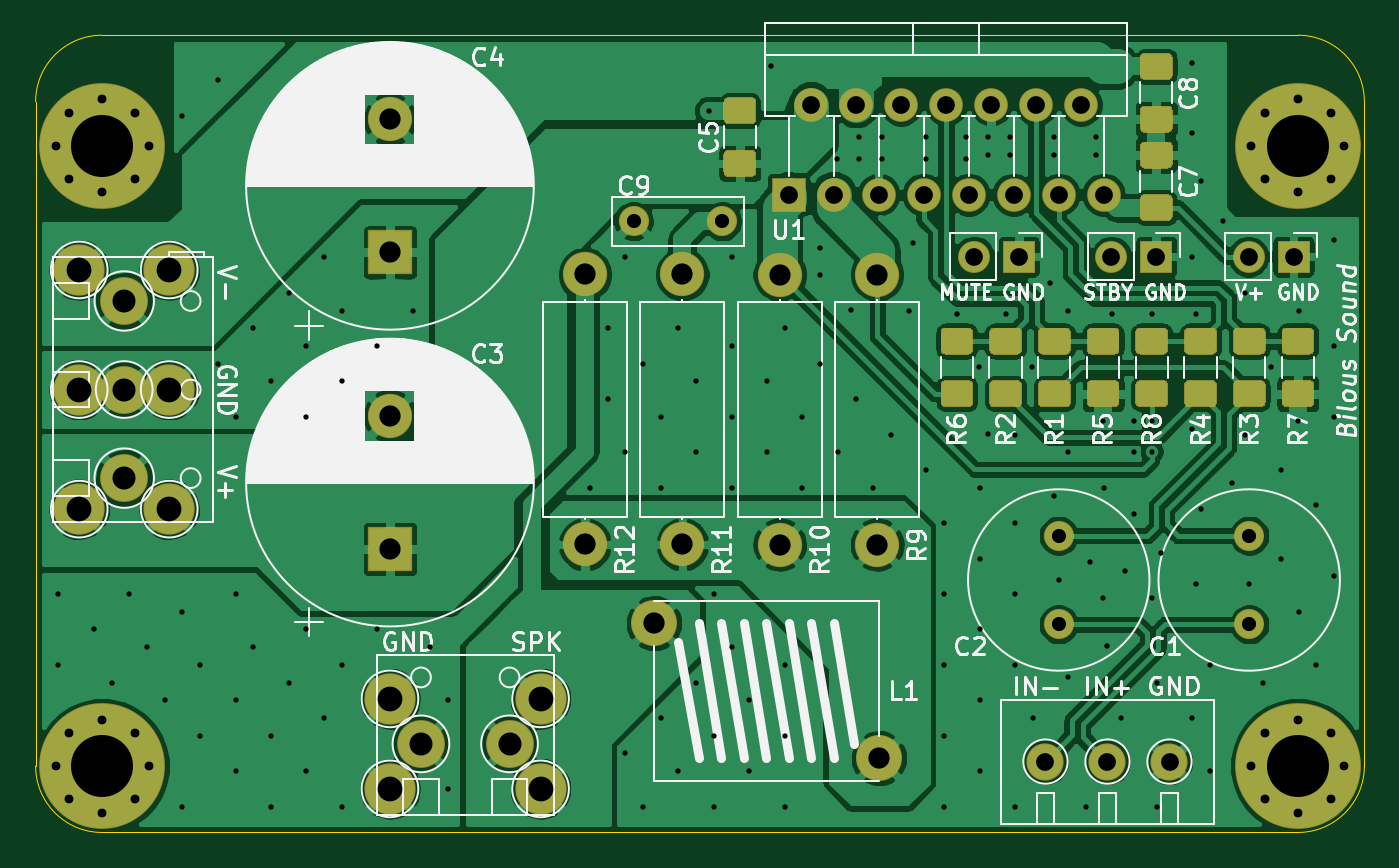
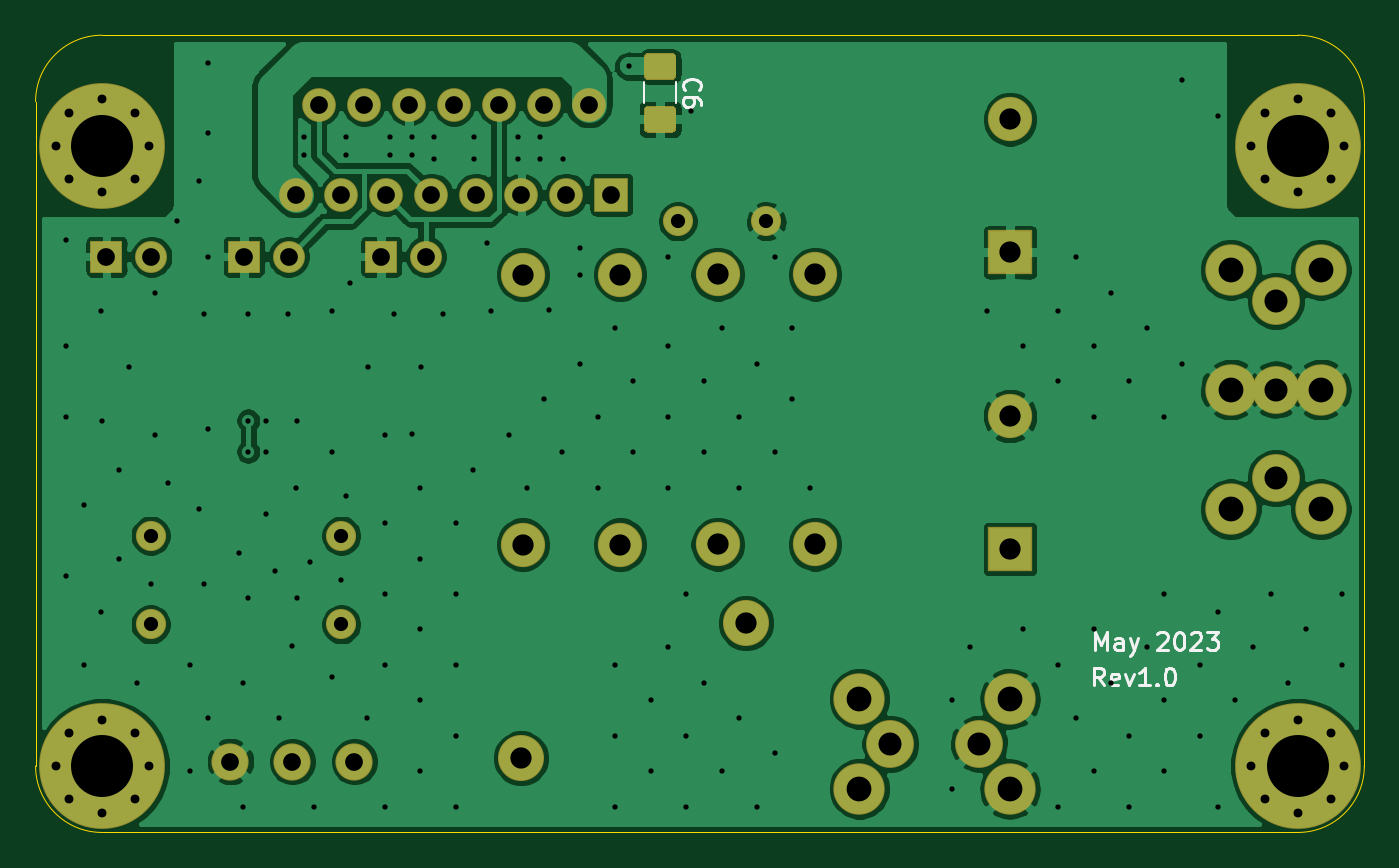
Circuit board: 11 layer files. Board 75.0 x 45.0 mm.
- bottom_copper: LM1876x2_bal-B_Cu.gbr (122151 bytes)
- bottom_mask: LM1876x2_bal-B_Mask.gbr (4444 bytes)
- paste: LM1876x2_bal-B_Paste.gbr (1156 bytes)
- bottom_silk: LM1876x2_bal-B_SilkS.gbr (5136 bytes)
- outline: LM1876x2_bal-Edge_Cuts.gbr (991 bytes)
- top_copper: LM1876x2_bal-F_Cu.gbr (193965 bytes)
- top_mask: LM1876x2_bal-F_Mask.gbr (11374 bytes)
- paste: LM1876x2_bal-F_Paste.gbr (8086 bytes)
- top_silk: LM1876x2_bal-F_SilkS.gbr (64741 bytes)
- drill: LM1876x2_bal-NPTH.drl (287 bytes)
- drill: LM1876x2_bal-PTH.drl (4735 bytes)

=== bottom_copper: LM1876x2_bal-B_Cu.gbr (122151 bytes, source omitted) ===
=== bottom_mask: LM1876x2_bal-B_Mask.gbr ===
%TF.GenerationSoftware,KiCad,Pcbnew,(5.1.6-0)*%
%TF.CreationDate,2023-05-08T15:40:48-07:00*%
%TF.ProjectId,LM1876x2_bal,4c4d3138-3736-4783-925f-62616c2e6b69,rev?*%
%TF.SameCoordinates,Original*%
%TF.FileFunction,Soldermask,Bot*%
%TF.FilePolarity,Negative*%
%FSLAX46Y46*%
G04 Gerber Fmt 4.6, Leading zero omitted, Abs format (unit mm)*
G04 Created by KiCad (PCBNEW (5.1.6-0)) date 2023-05-08 15:40:48*
%MOMM*%
%LPD*%
G01*
G04 APERTURE LIST*
%ADD10O,1.800000X1.800000*%
%ADD11R,1.800000X1.800000*%
%ADD12C,2.700000*%
%ADD13O,2.500000X2.500000*%
%ADD14C,2.500000*%
%ADD15C,0.900000*%
%ADD16C,7.100000*%
%ADD17O,1.900000X1.900000*%
%ADD18R,1.900000X1.900000*%
%ADD19C,2.600000*%
%ADD20C,2.900000*%
%ADD21C,2.100000*%
%ADD22C,1.700000*%
%ADD23R,2.500000X2.500000*%
G04 APERTURE END LIST*
D10*
%TO.C,J11*%
X145960000Y-67500000D03*
D11*
X148500000Y-67500000D03*
%TD*%
D10*
%TO.C,J10*%
X138210000Y-67500000D03*
D11*
X140750000Y-67500000D03*
%TD*%
D10*
%TO.C,J9*%
X130460000Y-67500000D03*
D11*
X133000000Y-67500000D03*
%TD*%
D12*
%TO.C,J2*%
X104250000Y-95000000D03*
X99250000Y-95000000D03*
%TD*%
D13*
%TO.C,R9*%
X125000000Y-68510000D03*
D14*
X125000000Y-83750000D03*
%TD*%
D15*
%TO.C,H4*%
X150606155Y-94393845D03*
X148750000Y-93625000D03*
X146893845Y-94393845D03*
X146125000Y-96250000D03*
X146893845Y-98106155D03*
X148750000Y-98875000D03*
X150606155Y-98106155D03*
X151375000Y-96250000D03*
D16*
X148750000Y-96250000D03*
%TD*%
D15*
%TO.C,H3*%
X150606155Y-59393845D03*
X148750000Y-58625000D03*
X146893845Y-59393845D03*
X146125000Y-61250000D03*
X146893845Y-63106155D03*
X148750000Y-63875000D03*
X150606155Y-63106155D03*
X151375000Y-61250000D03*
D16*
X148750000Y-61250000D03*
%TD*%
D15*
%TO.C,H2*%
X83106155Y-59393845D03*
X81250000Y-58625000D03*
X79393845Y-59393845D03*
X78625000Y-61250000D03*
X79393845Y-63106155D03*
X81250000Y-63875000D03*
X83106155Y-63106155D03*
X83875000Y-61250000D03*
D16*
X81250000Y-61250000D03*
%TD*%
D15*
%TO.C,H1*%
X83106155Y-94393845D03*
X81250000Y-93625000D03*
X79393845Y-94393845D03*
X78625000Y-96250000D03*
X79393845Y-98106155D03*
X81250000Y-98875000D03*
X83106155Y-98106155D03*
X83875000Y-96250000D03*
D16*
X81250000Y-96250000D03*
%TD*%
D17*
%TO.C,U1*%
X137780000Y-64000000D03*
X136510000Y-58920000D03*
X135240000Y-64000000D03*
X133970000Y-58920000D03*
X132700000Y-64000000D03*
X131430000Y-58920000D03*
X130160000Y-64000000D03*
X128890000Y-58920000D03*
X127620000Y-64000000D03*
X126350000Y-58920000D03*
X125080000Y-64000000D03*
X123810000Y-58920000D03*
X122540000Y-64000000D03*
X121270000Y-58920000D03*
D18*
X120000000Y-64000000D03*
%TD*%
D13*
%TO.C,R12*%
X108500000Y-83740000D03*
D14*
X108500000Y-68500000D03*
%TD*%
D13*
%TO.C,R11*%
X114000000Y-83740000D03*
D14*
X114000000Y-68500000D03*
%TD*%
D13*
%TO.C,R10*%
X119500000Y-68510000D03*
D14*
X119500000Y-83750000D03*
%TD*%
D19*
%TO.C,L1*%
X112400000Y-88190000D03*
X125100000Y-95810000D03*
%TD*%
D20*
%TO.C,J8*%
X85040000Y-81750000D03*
X79960000Y-81750000D03*
%TD*%
%TO.C,J7*%
X85040000Y-75000000D03*
X79960000Y-75000000D03*
%TD*%
%TO.C,J6*%
X85040000Y-68250000D03*
X79960000Y-68250000D03*
%TD*%
%TO.C,J5*%
X97500000Y-92460000D03*
X97500000Y-97540000D03*
%TD*%
%TO.C,J4*%
X106000000Y-92460000D03*
X106000000Y-97540000D03*
%TD*%
D12*
%TO.C,J3*%
X82500000Y-80000000D03*
X82500000Y-75000000D03*
X82500000Y-70000000D03*
%TD*%
D21*
%TO.C,J1*%
X141500000Y-96000000D03*
X138000000Y-96000000D03*
X134500000Y-96000000D03*
%TD*%
D22*
%TO.C,C9*%
X111250000Y-65500000D03*
X116250000Y-65500000D03*
%TD*%
%TO.C,C6*%
G36*
G01*
X116592544Y-58975000D02*
X117907456Y-58975000D01*
G75*
G02*
X118175000Y-59242544I0J-267544D01*
G01*
X118175000Y-60232456D01*
G75*
G02*
X117907456Y-60500000I-267544J0D01*
G01*
X116592544Y-60500000D01*
G75*
G02*
X116325000Y-60232456I0J267544D01*
G01*
X116325000Y-59242544D01*
G75*
G02*
X116592544Y-58975000I267544J0D01*
G01*
G37*
G36*
G01*
X116592544Y-56000000D02*
X117907456Y-56000000D01*
G75*
G02*
X118175000Y-56267544I0J-267544D01*
G01*
X118175000Y-57257456D01*
G75*
G02*
X117907456Y-57525000I-267544J0D01*
G01*
X116592544Y-57525000D01*
G75*
G02*
X116325000Y-57257456I0J267544D01*
G01*
X116325000Y-56267544D01*
G75*
G02*
X116592544Y-56000000I267544J0D01*
G01*
G37*
%TD*%
D14*
%TO.C,C4*%
X97500000Y-59750000D03*
D23*
X97500000Y-67250000D03*
%TD*%
D14*
%TO.C,C3*%
X97500000Y-76500000D03*
D23*
X97500000Y-84000000D03*
%TD*%
D22*
%TO.C,C2*%
X135250000Y-88250000D03*
X135250000Y-83250000D03*
%TD*%
%TO.C,C1*%
X146000000Y-88250000D03*
X146000000Y-83250000D03*
%TD*%
M02*

=== paste: LM1876x2_bal-B_Paste.gbr ===
%TF.GenerationSoftware,KiCad,Pcbnew,(5.1.6-0)*%
%TF.CreationDate,2023-05-08T15:40:48-07:00*%
%TF.ProjectId,LM1876x2_bal,4c4d3138-3736-4783-925f-62616c2e6b69,rev?*%
%TF.SameCoordinates,Original*%
%TF.FileFunction,Paste,Bot*%
%TF.FilePolarity,Positive*%
%FSLAX46Y46*%
G04 Gerber Fmt 4.6, Leading zero omitted, Abs format (unit mm)*
G04 Created by KiCad (PCBNEW (5.1.6-0)) date 2023-05-08 15:40:48*
%MOMM*%
%LPD*%
G01*
G04 APERTURE LIST*
G04 APERTURE END LIST*
%TO.C,C6*%
G36*
G01*
X116625000Y-59025000D02*
X117875000Y-59025000D01*
G75*
G02*
X118125000Y-59275000I0J-250000D01*
G01*
X118125000Y-60200000D01*
G75*
G02*
X117875000Y-60450000I-250000J0D01*
G01*
X116625000Y-60450000D01*
G75*
G02*
X116375000Y-60200000I0J250000D01*
G01*
X116375000Y-59275000D01*
G75*
G02*
X116625000Y-59025000I250000J0D01*
G01*
G37*
G36*
G01*
X116625000Y-56050000D02*
X117875000Y-56050000D01*
G75*
G02*
X118125000Y-56300000I0J-250000D01*
G01*
X118125000Y-57225000D01*
G75*
G02*
X117875000Y-57475000I-250000J0D01*
G01*
X116625000Y-57475000D01*
G75*
G02*
X116375000Y-57225000I0J250000D01*
G01*
X116375000Y-56300000D01*
G75*
G02*
X116625000Y-56050000I250000J0D01*
G01*
G37*
%TD*%
M02*

=== bottom_silk: LM1876x2_bal-B_SilkS.gbr ===
%TF.GenerationSoftware,KiCad,Pcbnew,(5.1.6-0)*%
%TF.CreationDate,2023-05-08T15:40:48-07:00*%
%TF.ProjectId,LM1876x2_bal,4c4d3138-3736-4783-925f-62616c2e6b69,rev?*%
%TF.SameCoordinates,Original*%
%TF.FileFunction,Legend,Bot*%
%TF.FilePolarity,Positive*%
%FSLAX46Y46*%
G04 Gerber Fmt 4.6, Leading zero omitted, Abs format (unit mm)*
G04 Created by KiCad (PCBNEW (5.1.6-0)) date 2023-05-08 15:40:48*
%MOMM*%
%LPD*%
G01*
G04 APERTURE LIST*
%ADD10C,0.150000*%
%ADD11C,0.120000*%
G04 APERTURE END LIST*
D10*
X92190476Y-91702380D02*
X92523809Y-91226190D01*
X92761904Y-91702380D02*
X92761904Y-90702380D01*
X92380952Y-90702380D01*
X92285714Y-90750000D01*
X92238095Y-90797619D01*
X92190476Y-90892857D01*
X92190476Y-91035714D01*
X92238095Y-91130952D01*
X92285714Y-91178571D01*
X92380952Y-91226190D01*
X92761904Y-91226190D01*
X91380952Y-91654761D02*
X91476190Y-91702380D01*
X91666666Y-91702380D01*
X91761904Y-91654761D01*
X91809523Y-91559523D01*
X91809523Y-91178571D01*
X91761904Y-91083333D01*
X91666666Y-91035714D01*
X91476190Y-91035714D01*
X91380952Y-91083333D01*
X91333333Y-91178571D01*
X91333333Y-91273809D01*
X91809523Y-91369047D01*
X91000000Y-91035714D02*
X90761904Y-91702380D01*
X90523809Y-91035714D01*
X89619047Y-91702380D02*
X90190476Y-91702380D01*
X89904761Y-91702380D02*
X89904761Y-90702380D01*
X90000000Y-90845238D01*
X90095238Y-90940476D01*
X90190476Y-90988095D01*
X89190476Y-91607142D02*
X89142857Y-91654761D01*
X89190476Y-91702380D01*
X89238095Y-91654761D01*
X89190476Y-91607142D01*
X89190476Y-91702380D01*
X88523809Y-90702380D02*
X88428571Y-90702380D01*
X88333333Y-90750000D01*
X88285714Y-90797619D01*
X88238095Y-90892857D01*
X88190476Y-91083333D01*
X88190476Y-91321428D01*
X88238095Y-91511904D01*
X88285714Y-91607142D01*
X88333333Y-91654761D01*
X88428571Y-91702380D01*
X88523809Y-91702380D01*
X88619047Y-91654761D01*
X88666666Y-91607142D01*
X88714285Y-91511904D01*
X88761904Y-91321428D01*
X88761904Y-91083333D01*
X88714285Y-90892857D01*
X88666666Y-90797619D01*
X88619047Y-90750000D01*
X88523809Y-90702380D01*
X92702380Y-89702380D02*
X92702380Y-88702380D01*
X92369047Y-89416666D01*
X92035714Y-88702380D01*
X92035714Y-89702380D01*
X91130952Y-89702380D02*
X91130952Y-89178571D01*
X91178571Y-89083333D01*
X91273809Y-89035714D01*
X91464285Y-89035714D01*
X91559523Y-89083333D01*
X91130952Y-89654761D02*
X91226190Y-89702380D01*
X91464285Y-89702380D01*
X91559523Y-89654761D01*
X91607142Y-89559523D01*
X91607142Y-89464285D01*
X91559523Y-89369047D01*
X91464285Y-89321428D01*
X91226190Y-89321428D01*
X91130952Y-89273809D01*
X90750000Y-89035714D02*
X90511904Y-89702380D01*
X90273809Y-89035714D02*
X90511904Y-89702380D01*
X90607142Y-89940476D01*
X90654761Y-89988095D01*
X90750000Y-90035714D01*
X89178571Y-88797619D02*
X89130952Y-88750000D01*
X89035714Y-88702380D01*
X88797619Y-88702380D01*
X88702380Y-88750000D01*
X88654761Y-88797619D01*
X88607142Y-88892857D01*
X88607142Y-88988095D01*
X88654761Y-89130952D01*
X89226190Y-89702380D01*
X88607142Y-89702380D01*
X87988095Y-88702380D02*
X87892857Y-88702380D01*
X87797619Y-88750000D01*
X87750000Y-88797619D01*
X87702380Y-88892857D01*
X87654761Y-89083333D01*
X87654761Y-89321428D01*
X87702380Y-89511904D01*
X87750000Y-89607142D01*
X87797619Y-89654761D01*
X87892857Y-89702380D01*
X87988095Y-89702380D01*
X88083333Y-89654761D01*
X88130952Y-89607142D01*
X88178571Y-89511904D01*
X88226190Y-89321428D01*
X88226190Y-89083333D01*
X88178571Y-88892857D01*
X88130952Y-88797619D01*
X88083333Y-88750000D01*
X87988095Y-88702380D01*
X87273809Y-88797619D02*
X87226190Y-88750000D01*
X87130952Y-88702380D01*
X86892857Y-88702380D01*
X86797619Y-88750000D01*
X86750000Y-88797619D01*
X86702380Y-88892857D01*
X86702380Y-88988095D01*
X86750000Y-89130952D01*
X87321428Y-89702380D01*
X86702380Y-89702380D01*
X86369047Y-88702380D02*
X85750000Y-88702380D01*
X86083333Y-89083333D01*
X85940476Y-89083333D01*
X85845238Y-89130952D01*
X85797619Y-89178571D01*
X85750000Y-89273809D01*
X85750000Y-89511904D01*
X85797619Y-89607142D01*
X85845238Y-89654761D01*
X85940476Y-89702380D01*
X86226190Y-89702380D01*
X86321428Y-89654761D01*
X86369047Y-89607142D01*
D11*
%TO.C,C6*%
X118160000Y-57647936D02*
X118160000Y-58852064D01*
X116340000Y-57647936D02*
X116340000Y-58852064D01*
D10*
X115857142Y-58083333D02*
X115904761Y-58035714D01*
X115952380Y-57892857D01*
X115952380Y-57797619D01*
X115904761Y-57654761D01*
X115809523Y-57559523D01*
X115714285Y-57511904D01*
X115523809Y-57464285D01*
X115380952Y-57464285D01*
X115190476Y-57511904D01*
X115095238Y-57559523D01*
X115000000Y-57654761D01*
X114952380Y-57797619D01*
X114952380Y-57892857D01*
X115000000Y-58035714D01*
X115047619Y-58083333D01*
X114952380Y-58940476D02*
X114952380Y-58750000D01*
X115000000Y-58654761D01*
X115047619Y-58607142D01*
X115190476Y-58511904D01*
X115380952Y-58464285D01*
X115761904Y-58464285D01*
X115857142Y-58511904D01*
X115904761Y-58559523D01*
X115952380Y-58654761D01*
X115952380Y-58845238D01*
X115904761Y-58940476D01*
X115857142Y-58988095D01*
X115761904Y-59035714D01*
X115523809Y-59035714D01*
X115428571Y-58988095D01*
X115380952Y-58940476D01*
X115333333Y-58845238D01*
X115333333Y-58654761D01*
X115380952Y-58559523D01*
X115428571Y-58511904D01*
X115523809Y-58464285D01*
%TD*%
M02*

=== outline: LM1876x2_bal-Edge_Cuts.gbr ===
%TF.GenerationSoftware,KiCad,Pcbnew,(5.1.6-0)*%
%TF.CreationDate,2023-05-08T15:40:48-07:00*%
%TF.ProjectId,LM1876x2_bal,4c4d3138-3736-4783-925f-62616c2e6b69,rev?*%
%TF.SameCoordinates,Original*%
%TF.FileFunction,Profile,NP*%
%FSLAX46Y46*%
G04 Gerber Fmt 4.6, Leading zero omitted, Abs format (unit mm)*
G04 Created by KiCad (PCBNEW (5.1.6-0)) date 2023-05-08 15:40:48*
%MOMM*%
%LPD*%
G01*
G04 APERTURE LIST*
%TA.AperFunction,Profile*%
%ADD10C,0.050000*%
%TD*%
G04 APERTURE END LIST*
D10*
X148750000Y-55000000D02*
G75*
G02*
X152500000Y-58750000I0J-3750000D01*
G01*
X152500000Y-96250000D02*
G75*
G02*
X148750000Y-100000000I-3750000J0D01*
G01*
X81250000Y-100000000D02*
G75*
G02*
X77500000Y-96250000I0J3750000D01*
G01*
X77500000Y-58750000D02*
G75*
G02*
X81250000Y-55000000I3750000J0D01*
G01*
X77500000Y-96250000D02*
X77500000Y-58750000D01*
X152500000Y-58750000D02*
X152500000Y-96250000D01*
X81250000Y-100000000D02*
X148750000Y-100000000D01*
X81250000Y-55000000D02*
X148750000Y-55000000D01*
M02*

=== top_copper: LM1876x2_bal-F_Cu.gbr (193965 bytes, source omitted) ===
=== top_mask: LM1876x2_bal-F_Mask.gbr (11374 bytes, source omitted) ===
=== paste: LM1876x2_bal-F_Paste.gbr (8086 bytes, source omitted) ===
=== top_silk: LM1876x2_bal-F_SilkS.gbr (64741 bytes, source omitted) ===
=== drill: LM1876x2_bal-NPTH.drl ===
M48
; DRILL file {KiCad (5.1.6-0)} date Monday, May 08, 2023 at 03:40:49 PM
; FORMAT={-:-/ absolute / inch / decimal}
; #@! TF.CreationDate,2023-05-08T15:40:49-07:00
; #@! TF.GenerationSoftware,Kicad,Pcbnew,(5.1.6-0)
; #@! TF.FileFunction,NonPlated,1,2,NPTH
FMAT,2
INCH
%
G90
G05
T0
M30

=== drill: LM1876x2_bal-PTH.drl (4735 bytes, source omitted) ===
